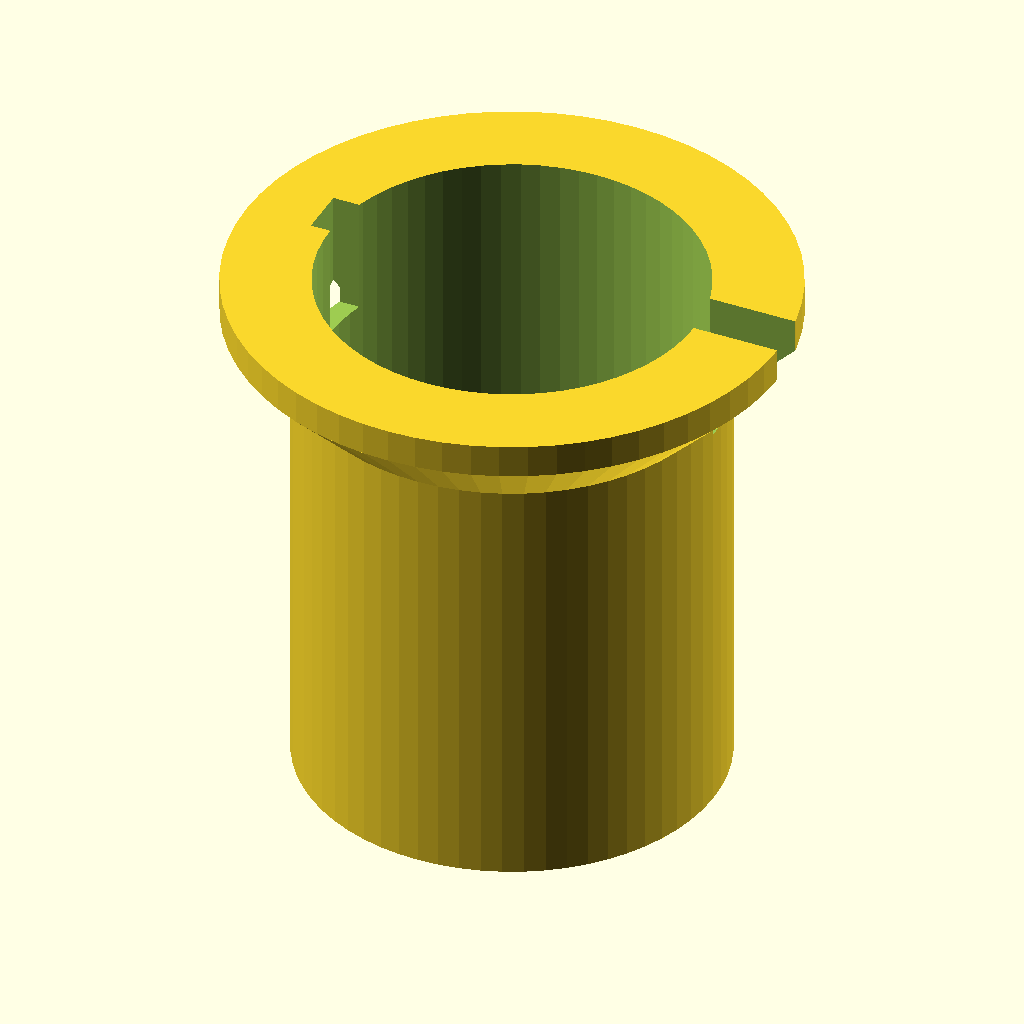
Cell 1: rendered with the file's own defaults.
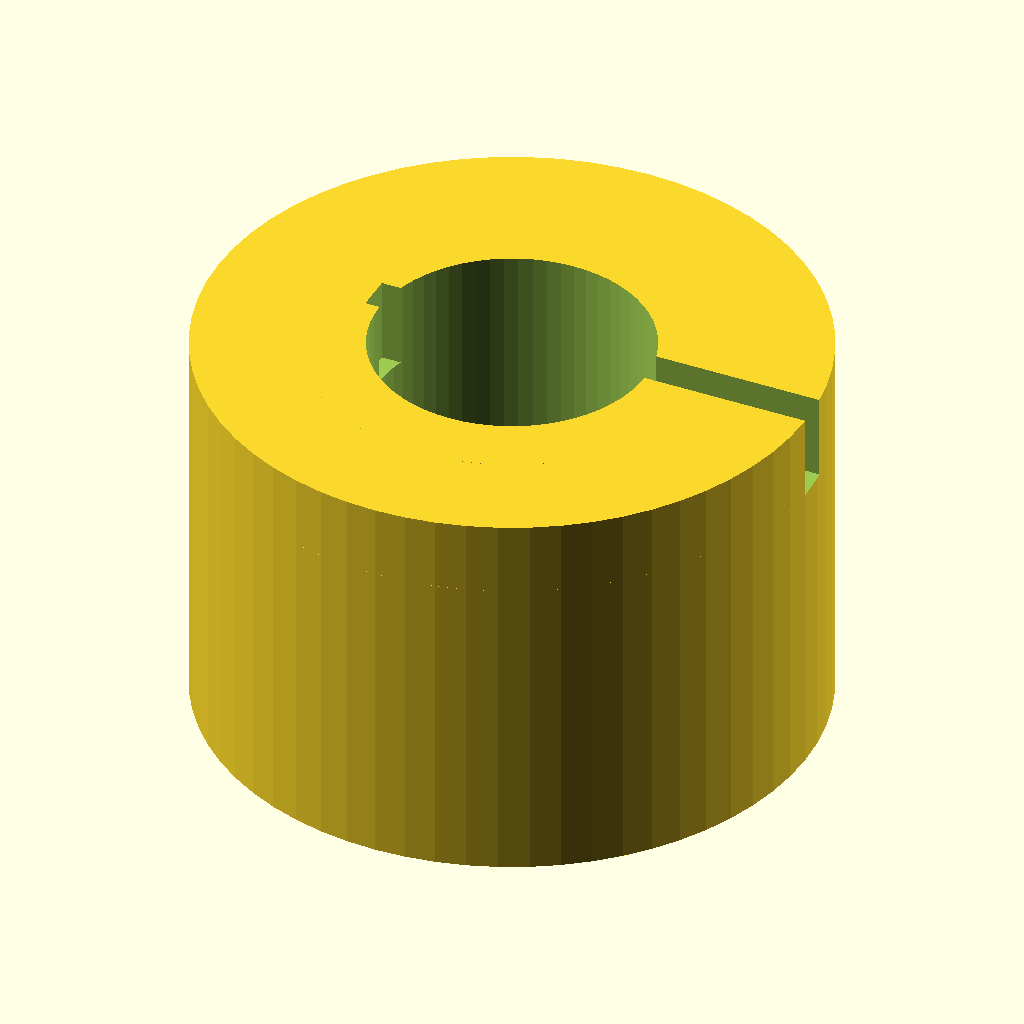
Cell 2: the same model with outer_diameter = 50.
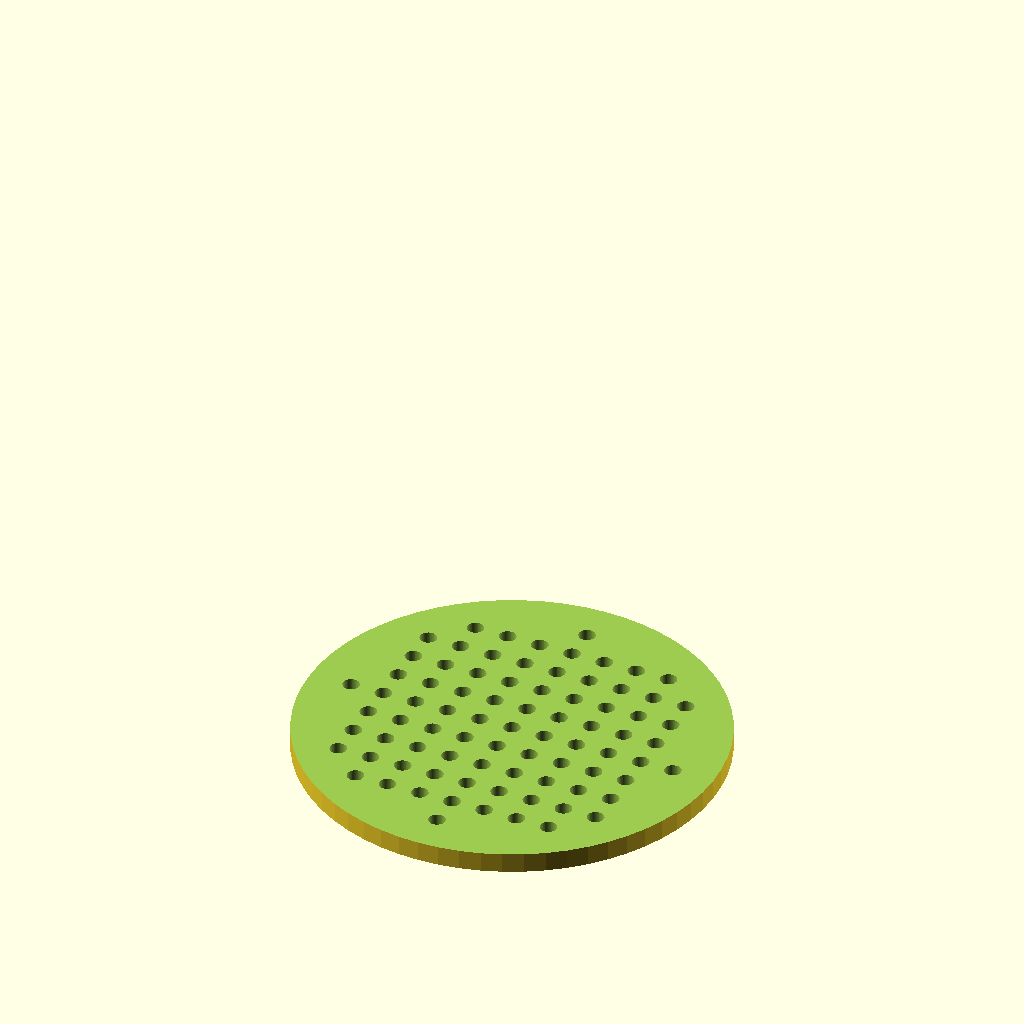
Cell 3: the same model with bore_diameter = 45.2.
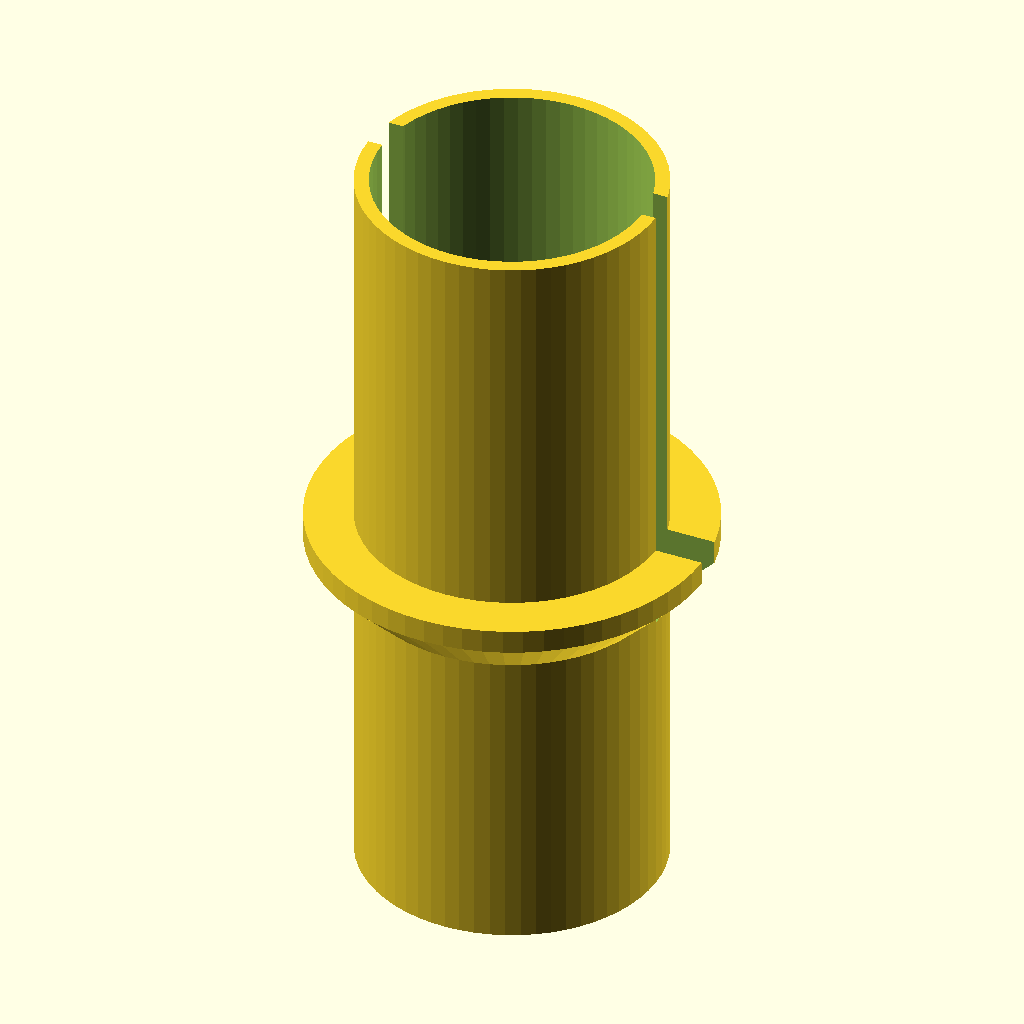
Cell 4 — tube_height set to 64, the other parameters unchanged.
All cells are drawn from the same view direction (rotation 55°, 0°, 25°, orthographic, colour scheme Cornfield), but the view is re-fitted for each cell, so position and scale can differ between cells as well as the parameter.
The OpenSCAD source (bench/heldout/harness/bench/results/r4-gemma26b-std/code/tiiny_google_gemma-4-26B-A4B-it/cell_strainer_50ml_s1_a2.scad):
// --- Parameters ---
// Main tube dimensions
outer_diameter = 25.0;       // OD of the main tube
wall_thickness = 1.2;        // Wall thickness of the tube
bore_diameter = 22.6;        // Inner diameter of the tube
tube_height = 32.0;          // Height of the main tube body

// Floor dimensions
floor_thickness = 1.2;        // Thickness of the bottom floor

// Flare/Collar dimensions
flare_start_z = 26.0;        // Z height where flare begins
flare_end_z = 30.0;          // Z height where flare ends
flare_top_diameter = 33.0;   // Diameter at the top of the flare
rim_height = 32.0;           // Z height of the top rim

// Hole dimensions (for the floor)
hole_diameter = 1.0;         // Diameter of the strainer holes
grid_spacing = 2.0;          // Distance between hole centers (square grid)
max_hole_radius = 10.0;      // Max distance from axis for a hole center

// Vent notch dimensions
notch_width = 3.0;           // Width of the vent notches
notch_cut_radius = 12.5;     // Radius from axis where notches start cutting
notch_start_z = 25.0;        // Z height where notches begin

// Rendering quality
$fn = 64;

// --- Calculations ---
// The prompt specifies the tube is 32mm tall. 
// The floor is 1.2mm thick (z=0 to 1.2).
// The bore is 22.6mm diameter.
// The flare is a 45-degree cone from 25mm (z=26) to 33mm (z=30).
// The rim is 33mm diameter up to z=32.

// --- Main Model ---

difference() {
    // 1. THE SOLID BODY
    union() {
        // Main Tube Body (z=0 to 32)
        // We build the whole outer shape first
        cylinder(h = tube_height, d = outer_diameter);
        
        // Flare (Conical section from z=26 to z=30)
        hull() {
            translate([0, 0, flare_start_z])
                cylinder(h = 0.01, d = outer_diameter);
            translate([0, 0, flare_end_z])
                cylinder(h = 0.01, d = flare_top_diameter);
        }
        
        // Top Rim (z=30 to 32)
        translate([0, 0, flare_end_z])
            cylinder(h = rim_height - flare_end_z, d = flare_top_diameter);
            
        // The Floor (z=0 to 1.2)
        // Note: The cylinder above already covers z=0 to 1.2. 
        // We don't need to add it, but we must ensure the bore doesn't cut it.
    }

    // 2. THE BORE (Hollow out the inside)
    // The bore is 22.6mm diameter. 
    // It must leave a 1.2mm floor at the bottom.
    // So bore goes from z=1.2 to z=32.
    translate([0, 0, floor_thickness - 0.01])
        cylinder(h = tube_height - floor_thickness + 0.02, d = bore_diameter);

    // 3. VENT NOTCHES
    // "3 mm wide vent notches, on the +X and -X sides, remove the collar and rim 
    // beyond 12.5 mm from the axis from z = 25 up"
    // The notch is 3mm wide (along Y) and centered on X.
    // It removes material from R=12.5 to the outer edge.
    for (x_sign = [-1, 1]) {
        translate([x_sign * notch_cut_radius, 0, notch_start_z - 0.01])
            // We use a cube. To ensure it cuts "beyond 12.5mm", we center the cube on the X axis.
            // The width is 3mm (Y direction). The depth is 100mm to ensure it clears the part.
            // The height is from notch_start_z to the top.
            cube([100, notch_width, tube_height - notch_start_z + 2]);
    }

    // 4. THE FLOOR HOLES
    // Grid: 2mm square, centered on axis.
    // One hole at center (0,0).
    // Keep holes whose center is within 10mm of axis.
    // We iterate from -10 to 10 in steps of 2.
    for (x = [-10 : grid_spacing : 10]) {
        for (y = [-10 : grid_spacing : 10]) {
            // Check if center is within 10mm of axis
            if (sqrt(x*x + y*y) <= 10.0) {
                translate([x, y, -0.01])
                    cylinder(h = floor_thickness + 0.02, d = hole_diameter);
            }
        }
    }
}
Parameter table extracted from the source (name, type, default, range or options):
outer_diameter: number, default 25
wall_thickness: number, default 1.2
bore_diameter: number, default 22.6
tube_height: number, default 32
floor_thickness: number, default 1.2
flare_start_z: number, default 26
flare_end_z: number, default 30
flare_top_diameter: number, default 33
rim_height: number, default 32
hole_diameter: number, default 1
grid_spacing: number, default 2
max_hole_radius: number, default 10
notch_width: number, default 3
notch_cut_radius: number, default 12.5
notch_start_z: number, default 25
